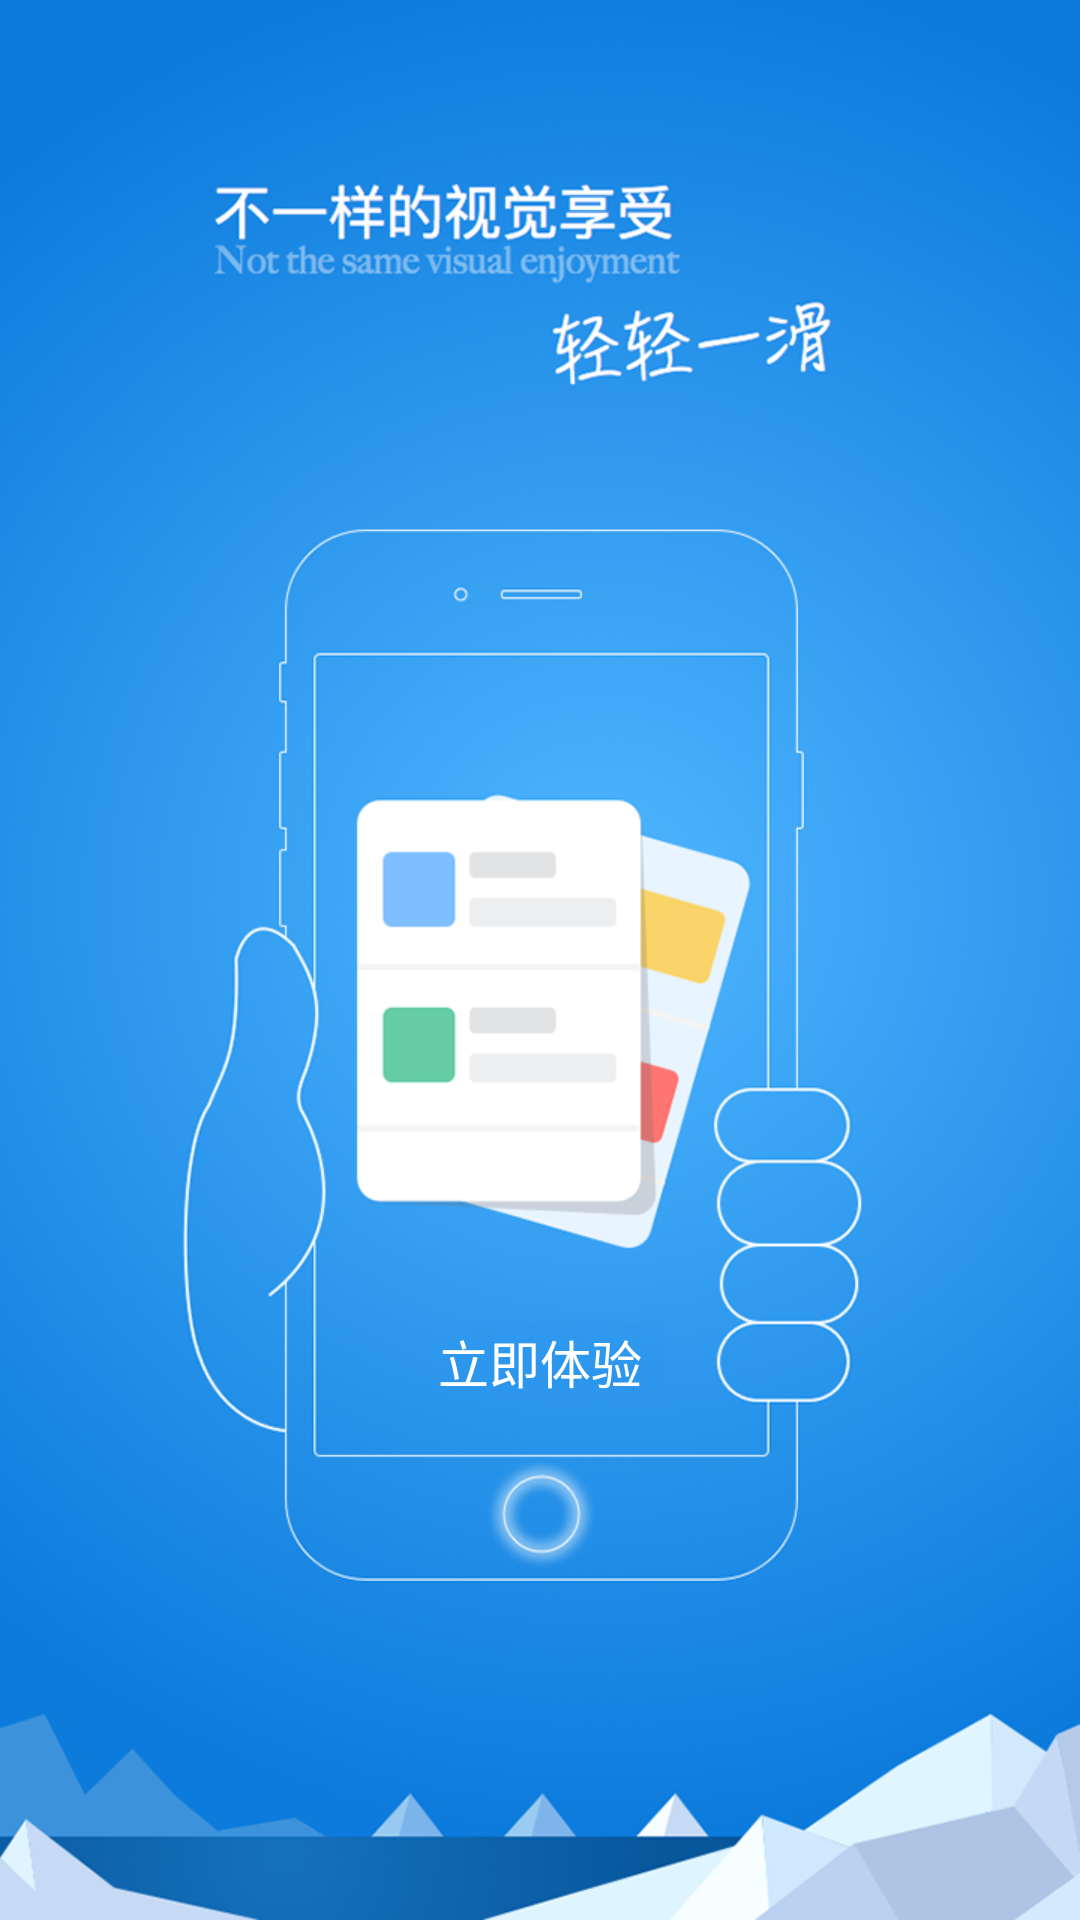

Layout XML and referenced resources for this Android screen:
<!-- AndroidManifest.xml: application theme AppTheme -->
<!-- res/layout/layout_what_new_three.xml -->
<?xml version="1.0" encoding="utf-8"?>
<RelativeLayout xmlns:android="http://schemas.android.com/apk/res/android"
    android:layout_width="match_parent"
    android:layout_height="match_parent">

    <ImageView
        android:layout_width="match_parent"
        android:layout_height="match_parent"
        android:layout_centerInParent="true"
        android:adjustViewBounds="false"
        android:background="@mipmap/ic_guide_three"
        android:focusable="true"
        android:scaleType="centerCrop" />


    <Button
        android:id="@+id/btn_start_main"
        android:layout_width="100dp"
        android:layout_height="40dp"
        android:layout_marginBottom="166dp"
        android:background="@android:color/transparent"
        android:text="立即体验"
        android:textColor="@android:color/white"
        android:textSize="17sp"
        android:layout_alignParentBottom="true"
        android:layout_centerHorizontal="true" />
</RelativeLayout>
<!-- resources referenced by this layout -->
<resources>
  <!-- mipmap ic_guide_three: png bitmap (mipmap-xhdpi, 573939 bytes) -->
  <style name="AppTheme" parent="BaseAppTheme" />
  <style name="BaseAppTheme" parent="@android:style/Theme.Light.NoTitleBar">
          <item name="windowActionBar">false</item>
          <item name="windowNoTitle">true</item>
      </style>
</resources>
